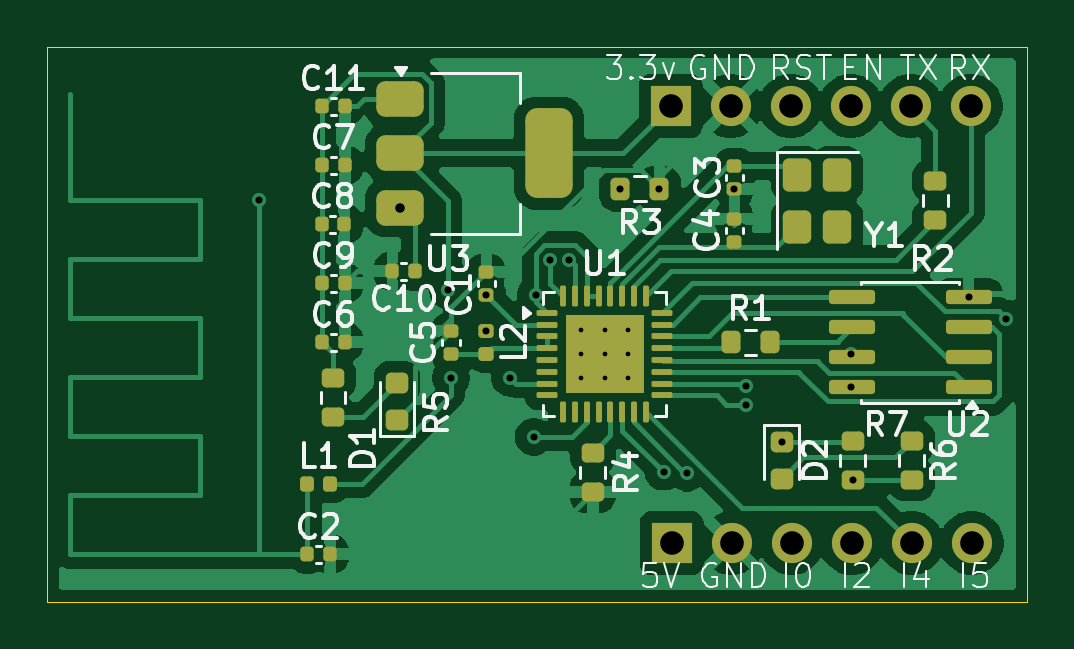
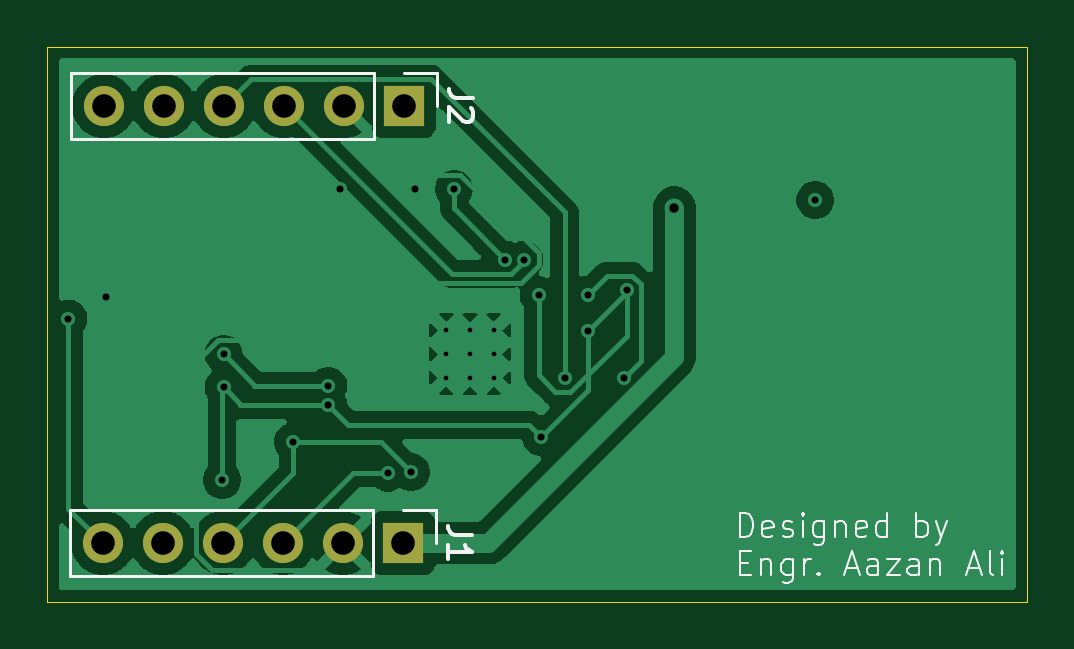
Circuit board: 11 layer files. Board 41.5 x 23.5 mm.
- bottom_copper: Esp 01-B_Cu.gbr (47844 bytes)
- bottom_mask: Esp 01-B_Mask.gbr (880 bytes)
- paste: Esp 01-B_Paste.gbr (464 bytes)
- bottom_silk: Esp 01-B_Silkscreen.gbr (12474 bytes)
- outline: Esp 01-Edge_Cuts.gbr (622 bytes)
- top_copper: Esp 01-F_Cu.gbr (89459 bytes)
- top_mask: Esp 01-F_Mask.gbr (6387 bytes)
- paste: Esp 01-F_Paste.gbr (6248 bytes)
- top_silk: Esp 01-F_Silkscreen.gbr (44994 bytes)
- drill: Esp 01-NPTH.drl (281 bytes)
- drill: Esp 01-PTH.drl (1236 bytes)

=== bottom_copper: Esp 01-B_Cu.gbr (47844 bytes, source omitted) ===
=== bottom_mask: Esp 01-B_Mask.gbr ===
%TF.GenerationSoftware,KiCad,Pcbnew,9.0.7*%
%TF.CreationDate,2026-04-03T17:51:38+05:00*%
%TF.ProjectId,Esp 01,45737020-3031-42e6-9b69-6361645f7063,rev?*%
%TF.SameCoordinates,Original*%
%TF.FileFunction,Soldermask,Bot*%
%TF.FilePolarity,Negative*%
%FSLAX46Y46*%
G04 Gerber Fmt 4.6, Leading zero omitted, Abs format (unit mm)*
G04 Created by KiCad (PCBNEW 9.0.7) date 2026-04-03 17:51:38*
%MOMM*%
%LPD*%
G01*
G04 APERTURE LIST*
%ADD10R,1.700000X1.700000*%
%ADD11C,1.700000*%
G04 APERTURE END LIST*
D10*
%TO.C,J2*%
X58415000Y-17020000D03*
D11*
X60955000Y-17020000D03*
X63495000Y-17020000D03*
X66035000Y-17020000D03*
X68575000Y-17020000D03*
X71115000Y-17020000D03*
%TD*%
D10*
%TO.C,J1*%
X58455000Y-35520000D03*
D11*
X60995000Y-35520000D03*
X63535000Y-35520000D03*
X66075000Y-35520000D03*
X68615000Y-35520000D03*
X71155000Y-35520000D03*
%TD*%
M02*

=== paste: Esp 01-B_Paste.gbr ===
%TF.GenerationSoftware,KiCad,Pcbnew,9.0.7*%
%TF.CreationDate,2026-04-03T17:51:38+05:00*%
%TF.ProjectId,Esp 01,45737020-3031-42e6-9b69-6361645f7063,rev?*%
%TF.SameCoordinates,Original*%
%TF.FileFunction,Paste,Bot*%
%TF.FilePolarity,Positive*%
%FSLAX46Y46*%
G04 Gerber Fmt 4.6, Leading zero omitted, Abs format (unit mm)*
G04 Created by KiCad (PCBNEW 9.0.7) date 2026-04-03 17:51:38*
%MOMM*%
%LPD*%
G01*
G04 APERTURE LIST*
G04 APERTURE END LIST*
M02*

=== bottom_silk: Esp 01-B_Silkscreen.gbr (12474 bytes, source omitted) ===
=== outline: Esp 01-Edge_Cuts.gbr ===
%TF.GenerationSoftware,KiCad,Pcbnew,9.0.7*%
%TF.CreationDate,2026-04-03T17:51:38+05:00*%
%TF.ProjectId,Esp 01,45737020-3031-42e6-9b69-6361645f7063,rev?*%
%TF.SameCoordinates,Original*%
%TF.FileFunction,Profile,NP*%
%FSLAX46Y46*%
G04 Gerber Fmt 4.6, Leading zero omitted, Abs format (unit mm)*
G04 Created by KiCad (PCBNEW 9.0.7) date 2026-04-03 17:51:38*
%MOMM*%
%LPD*%
G01*
G04 APERTURE LIST*
%TA.AperFunction,Profile*%
%ADD10C,0.050000*%
%TD*%
G04 APERTURE END LIST*
D10*
X32018936Y-14500000D02*
X73518936Y-14500000D01*
X73518936Y-38000000D01*
X32018936Y-38000000D01*
X32018936Y-14500000D01*
M02*

=== top_copper: Esp 01-F_Cu.gbr (89459 bytes, source omitted) ===
=== top_mask: Esp 01-F_Mask.gbr (6387 bytes, source omitted) ===
=== paste: Esp 01-F_Paste.gbr ===
%TF.GenerationSoftware,KiCad,Pcbnew,9.0.7*%
%TF.CreationDate,2026-04-03T17:51:38+05:00*%
%TF.ProjectId,Esp 01,45737020-3031-42e6-9b69-6361645f7063,rev?*%
%TF.SameCoordinates,Original*%
%TF.FileFunction,Paste,Top*%
%TF.FilePolarity,Positive*%
%FSLAX46Y46*%
G04 Gerber Fmt 4.6, Leading zero omitted, Abs format (unit mm)*
G04 Created by KiCad (PCBNEW 9.0.7) date 2026-04-03 17:51:38*
%MOMM*%
%LPD*%
G01*
G04 APERTURE LIST*
G04 Aperture macros list*
%AMRoundRect*
0 Rectangle with rounded corners*
0 $1 Rounding radius*
0 $2 $3 $4 $5 $6 $7 $8 $9 X,Y pos of 4 corners*
0 Add a 4 corners polygon primitive as box body*
4,1,4,$2,$3,$4,$5,$6,$7,$8,$9,$2,$3,0*
0 Add four circle primitives for the rounded corners*
1,1,$1+$1,$2,$3*
1,1,$1+$1,$4,$5*
1,1,$1+$1,$6,$7*
1,1,$1+$1,$8,$9*
0 Add four rect primitives between the rounded corners*
20,1,$1+$1,$2,$3,$4,$5,0*
20,1,$1+$1,$4,$5,$6,$7,0*
20,1,$1+$1,$6,$7,$8,$9,0*
20,1,$1+$1,$8,$9,$2,$3,0*%
G04 Aperture macros list end*
%ADD10RoundRect,0.218750X-0.256250X0.218750X-0.256250X-0.218750X0.256250X-0.218750X0.256250X0.218750X0*%
%ADD11RoundRect,0.200000X0.200000X0.275000X-0.200000X0.275000X-0.200000X-0.275000X0.200000X-0.275000X0*%
%ADD12RoundRect,0.140000X-0.140000X-0.170000X0.140000X-0.170000X0.140000X0.170000X-0.140000X0.170000X0*%
%ADD13RoundRect,0.200000X0.275000X-0.200000X0.275000X0.200000X-0.275000X0.200000X-0.275000X-0.200000X0*%
%ADD14RoundRect,0.147500X-0.172500X0.147500X-0.172500X-0.147500X0.172500X-0.147500X0.172500X0.147500X0*%
%ADD15RoundRect,0.140000X0.170000X-0.140000X0.170000X0.140000X-0.170000X0.140000X-0.170000X-0.140000X0*%
%ADD16RoundRect,0.200000X-0.275000X0.200000X-0.275000X-0.200000X0.275000X-0.200000X0.275000X0.200000X0*%
%ADD17RoundRect,0.250000X-0.350000X0.450000X-0.350000X-0.450000X0.350000X-0.450000X0.350000X0.450000X0*%
%ADD18RoundRect,0.140000X-0.170000X0.140000X-0.170000X-0.140000X0.170000X-0.140000X0.170000X0.140000X0*%
%ADD19RoundRect,0.147500X-0.147500X-0.172500X0.147500X-0.172500X0.147500X0.172500X-0.147500X0.172500X0*%
%ADD20RoundRect,0.200000X-0.200000X-0.275000X0.200000X-0.275000X0.200000X0.275000X-0.200000X0.275000X0*%
%ADD21RoundRect,0.218750X0.256250X-0.218750X0.256250X0.218750X-0.256250X0.218750X-0.256250X-0.218750X0*%
%ADD22RoundRect,0.375000X-0.625000X-0.375000X0.625000X-0.375000X0.625000X0.375000X-0.625000X0.375000X0*%
%ADD23RoundRect,0.500000X-0.500000X-1.400000X0.500000X-1.400000X0.500000X1.400000X-0.500000X1.400000X0*%
%ADD24RoundRect,0.222500X-0.222500X-0.222500X0.222500X-0.222500X0.222500X0.222500X-0.222500X0.222500X0*%
%ADD25RoundRect,0.062500X-0.375000X-0.062500X0.375000X-0.062500X0.375000X0.062500X-0.375000X0.062500X0*%
%ADD26RoundRect,0.062500X-0.062500X-0.375000X0.062500X-0.375000X0.062500X0.375000X-0.062500X0.375000X0*%
%ADD27RoundRect,0.150000X0.825000X0.150000X-0.825000X0.150000X-0.825000X-0.150000X0.825000X-0.150000X0*%
%ADD28RoundRect,0.140000X0.140000X0.170000X-0.140000X0.170000X-0.140000X-0.170000X0.140000X-0.170000X0*%
G04 APERTURE END LIST*
D10*
%TO.C,D2*%
X63115000Y-31232500D03*
X63115000Y-32807500D03*
%TD*%
D11*
%TO.C,R3*%
X57940000Y-20520000D03*
X56290000Y-20520000D03*
%TD*%
D12*
%TO.C,C2*%
X43040000Y-36000000D03*
X44000000Y-36000000D03*
%TD*%
D13*
%TO.C,R2*%
X69615000Y-21845000D03*
X69615000Y-20195000D03*
%TD*%
D14*
%TO.C,L2*%
X50615000Y-26535000D03*
X50615000Y-27505000D03*
%TD*%
D15*
%TO.C,C5*%
X49115000Y-27500000D03*
X49115000Y-26540000D03*
%TD*%
%TO.C,C4*%
X61115000Y-22757000D03*
X61115000Y-21797000D03*
%TD*%
D16*
%TO.C,R5*%
X44115000Y-28520000D03*
X44115000Y-30170000D03*
%TD*%
D12*
%TO.C,C9*%
X43655000Y-24520000D03*
X44615000Y-24520000D03*
%TD*%
D17*
%TO.C,Y1*%
X63765000Y-19920000D03*
X63765000Y-22120000D03*
X65465000Y-22120000D03*
X65465000Y-19920000D03*
%TD*%
D18*
%TO.C,C3*%
X61115000Y-19560000D03*
X61115000Y-20520000D03*
%TD*%
D12*
%TO.C,C11*%
X43655000Y-17020000D03*
X44615000Y-17020000D03*
%TD*%
D16*
%TO.C,R4*%
X55115000Y-31695000D03*
X55115000Y-33345000D03*
%TD*%
D19*
%TO.C,L1*%
X43035000Y-33000000D03*
X44005000Y-33000000D03*
%TD*%
D20*
%TO.C,R1*%
X60965000Y-27020000D03*
X62615000Y-27020000D03*
%TD*%
D21*
%TO.C,D1*%
X46827500Y-30307500D03*
X46827500Y-28732500D03*
%TD*%
D13*
%TO.C,R6*%
X68615000Y-32845000D03*
X68615000Y-31195000D03*
%TD*%
D15*
%TO.C,C1*%
X50615000Y-25000000D03*
X50615000Y-24040000D03*
%TD*%
D16*
%TO.C,R7*%
X66115000Y-31195000D03*
X66115000Y-32845000D03*
%TD*%
D22*
%TO.C,U3*%
X46965000Y-16720000D03*
X46965000Y-19020000D03*
D23*
X53265000Y-19020000D03*
D22*
X46965000Y-21320000D03*
%TD*%
D24*
%TO.C,U1*%
X54515000Y-26420000D03*
X54515000Y-27520000D03*
X54515000Y-28620000D03*
X55615000Y-26420000D03*
X55615000Y-27520000D03*
X55615000Y-28620000D03*
X56715000Y-26420000D03*
X56715000Y-27520000D03*
X56715000Y-28620000D03*
D25*
X53177500Y-25770000D03*
X53177500Y-26270000D03*
X53177500Y-26770000D03*
X53177500Y-27270000D03*
X53177500Y-27770000D03*
X53177500Y-28270000D03*
X53177500Y-28770000D03*
X53177500Y-29270000D03*
D26*
X53865000Y-29957500D03*
X54365000Y-29957500D03*
X54865000Y-29957500D03*
X55365000Y-29957500D03*
X55865000Y-29957500D03*
X56365000Y-29957500D03*
X56865000Y-29957500D03*
X57365000Y-29957500D03*
D25*
X58052500Y-29270000D03*
X58052500Y-28770000D03*
X58052500Y-28270000D03*
X58052500Y-27770000D03*
X58052500Y-27270000D03*
X58052500Y-26770000D03*
X58052500Y-26270000D03*
X58052500Y-25770000D03*
D26*
X57365000Y-25082500D03*
X56865000Y-25082500D03*
X56365000Y-25082500D03*
X55865000Y-25082500D03*
X55365000Y-25082500D03*
X54865000Y-25082500D03*
X54365000Y-25082500D03*
X53865000Y-25082500D03*
%TD*%
D12*
%TO.C,C7*%
X43655000Y-19520000D03*
X44615000Y-19520000D03*
%TD*%
D27*
%TO.C,U2*%
X71025499Y-28925000D03*
X71025499Y-27655000D03*
X71025499Y-26385000D03*
X71025499Y-25115000D03*
X66075499Y-25115000D03*
X66075499Y-26385000D03*
X66075499Y-27655000D03*
X66075499Y-28925000D03*
%TD*%
D12*
%TO.C,C6*%
X43655000Y-27020000D03*
X44615000Y-27020000D03*
%TD*%
D28*
%TO.C,C10*%
X47595000Y-24020000D03*
X46635000Y-24020000D03*
%TD*%
D12*
%TO.C,C8*%
X43635000Y-22020000D03*
X44595000Y-22020000D03*
%TD*%
M02*

=== top_silk: Esp 01-F_Silkscreen.gbr (44994 bytes, source omitted) ===
=== drill: Esp 01-NPTH.drl ===
M48
; DRILL file {KiCad 9.0.7} date 2026-04-03T17:51:43+0500
; FORMAT={-:-/ absolute / metric / decimal}
; #@! TF.CreationDate,2026-04-03T17:51:43+05:00
; #@! TF.GenerationSoftware,Kicad,Pcbnew,9.0.7
; #@! TF.FileFunction,NonPlated,1,2,NPTH
FMAT,2
METRIC
%
G90
G05
M30

=== drill: Esp 01-PTH.drl ===
M48
; DRILL file {KiCad 9.0.7} date 2026-04-03T17:51:43+0500
; FORMAT={-:-/ absolute / metric / decimal}
; #@! TF.CreationDate,2026-04-03T17:51:43+05:00
; #@! TF.GenerationSoftware,Kicad,Pcbnew,9.0.7
; #@! TF.FileFunction,Plated,1,2,PTH
FMAT,2
METRIC
; #@! TA.AperFunction,Plated,PTH,ComponentDrill
T1C0.200
; #@! TA.AperFunction,Plated,PTH,ViaDrill
T2C0.300
; #@! TA.AperFunction,Plated,PTH,ViaDrill
T3C0.400
; #@! TA.AperFunction,Plated,PTH,ComponentDrill
T4C1.000
%
G90
G05
T1
X54.615Y-26.52
X54.615Y-27.52
X54.615Y-28.52
X55.615Y-26.52
X55.615Y-27.52
X55.615Y-28.52
X56.615Y-26.52
X56.615Y-27.52
X56.615Y-28.52
T2
X41.0Y-21.0
X48.991Y-24.816
X49.115Y-28.52
X50.615Y-25.0
X50.615Y-26.535
X51.615Y-28.52
X52.615Y-31.02
X52.714Y-25.02
X53.315Y-23.52
X54.115Y-23.52
X56.29Y-20.52
X57.94Y-20.52
X58.115Y-32.52
X59.097Y-32.538
X61.115Y-20.52
X61.615Y-28.87
X61.615Y-29.67
X63.115Y-31.232
X66.05Y-27.52
X66.05Y-28.926
X66.115Y-32.845
X71.025Y-25.115
X72.615Y-26.02
T3
X46.965Y-21.32
T4
X58.415Y-17.02
X58.455Y-35.52
X60.955Y-17.02
X60.995Y-35.52
X63.495Y-17.02
X63.535Y-35.52
X66.035Y-17.02
X66.075Y-35.52
X68.575Y-17.02
X68.615Y-35.52
X71.115Y-17.02
X71.155Y-35.52
M30
